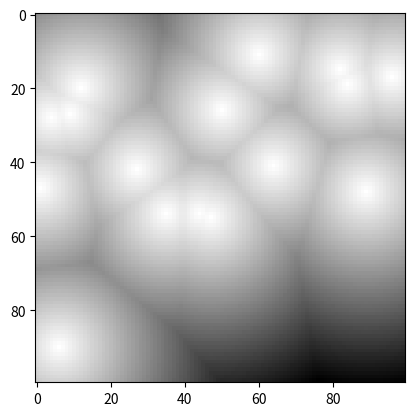

Write the Python code that produced this figure.
#!/usr/bin/env python3

"""
    Based on the algorithm described here:
        https://www.youtube.com/watch?v=4QOcCGI6xOU
"""


import numpy as np
import matplotlib.pyplot as plt
from scipy.spatial import distance_matrix


def euclidean(p1, p2):
    return np.linalg.norm(p1 - p2)


def cloud2():
    s = 25
    w, h = s, s
    npoints = 10
    arr = np.zeros(h * w)
    indices = np.arange(len(arr))
    np.random.shuffle(indices)
    indices = indices[:npoints]
    arr[indices] = 255

    arr = np.reshape(arr, (h, w))

    ntile = 5
    tmp = np.tile(arr, ntile)
    stacked = [tmp for i in range(ntile)]
    tmp = np.vstack(stacked)
    arr = tmp.copy()
    h, w = arr.shape

    arr = arr.flatten()
    indices = np.where(arr == 255)[0]
    arr = np.reshape(arr, (h, w))
    indices2d = np.unravel_index(indices, (h, w))
    points = list(zip(indices2d[0], indices2d[1]))

    res = np.reshape(arr, (h, w)).copy()
    for r in range(h):
        for c in range(w):
            point = np.array([c, r])
            dist = min([euclidean(point, p) for p in points])
            dist = min(dist, 255)
            res[r, c] = dist

    # original
    plt.imshow(arr, cmap="gray")
    plt.show()

    # result
    plt.imshow(res, cmap="gray")
    plt.show()

    # inversion
    res = 255 - res
    plt.imshow(res, cmap="gray")
    plt.show()


def cloud1():
    s = 100
    w, h = s, s
    npoints = s // 6
    arr = np.zeros(h * w)
    indices = np.arange(len(arr))
    np.random.shuffle(indices)
    indices = indices[:npoints]
    arr[indices] = 255
    arr = np.reshape(arr, (h, w))

    indices2d = np.unravel_index(indices, (h, w))
    points = list(zip(indices2d[0], indices2d[1]))

    res = np.reshape(arr, (h, w)).copy()
    for r in range(h):
        for c in range(w):
            point = np.array([c, r])
            dist = min([euclidean(point, p) for p in points])
            dist = min(dist, 255)
            res[r, c] = dist

    # original
    plt.imshow(arr, cmap="gray")
    plt.show()

    # result
    plt.imshow(res, cmap="gray")
    plt.show()

    # inversion
    res = 255 - res
    plt.imshow(res, cmap="gray")
    plt.show()


def main():
    cloud1()
    # cloud2()


if __name__ == "__main__":
    main()
